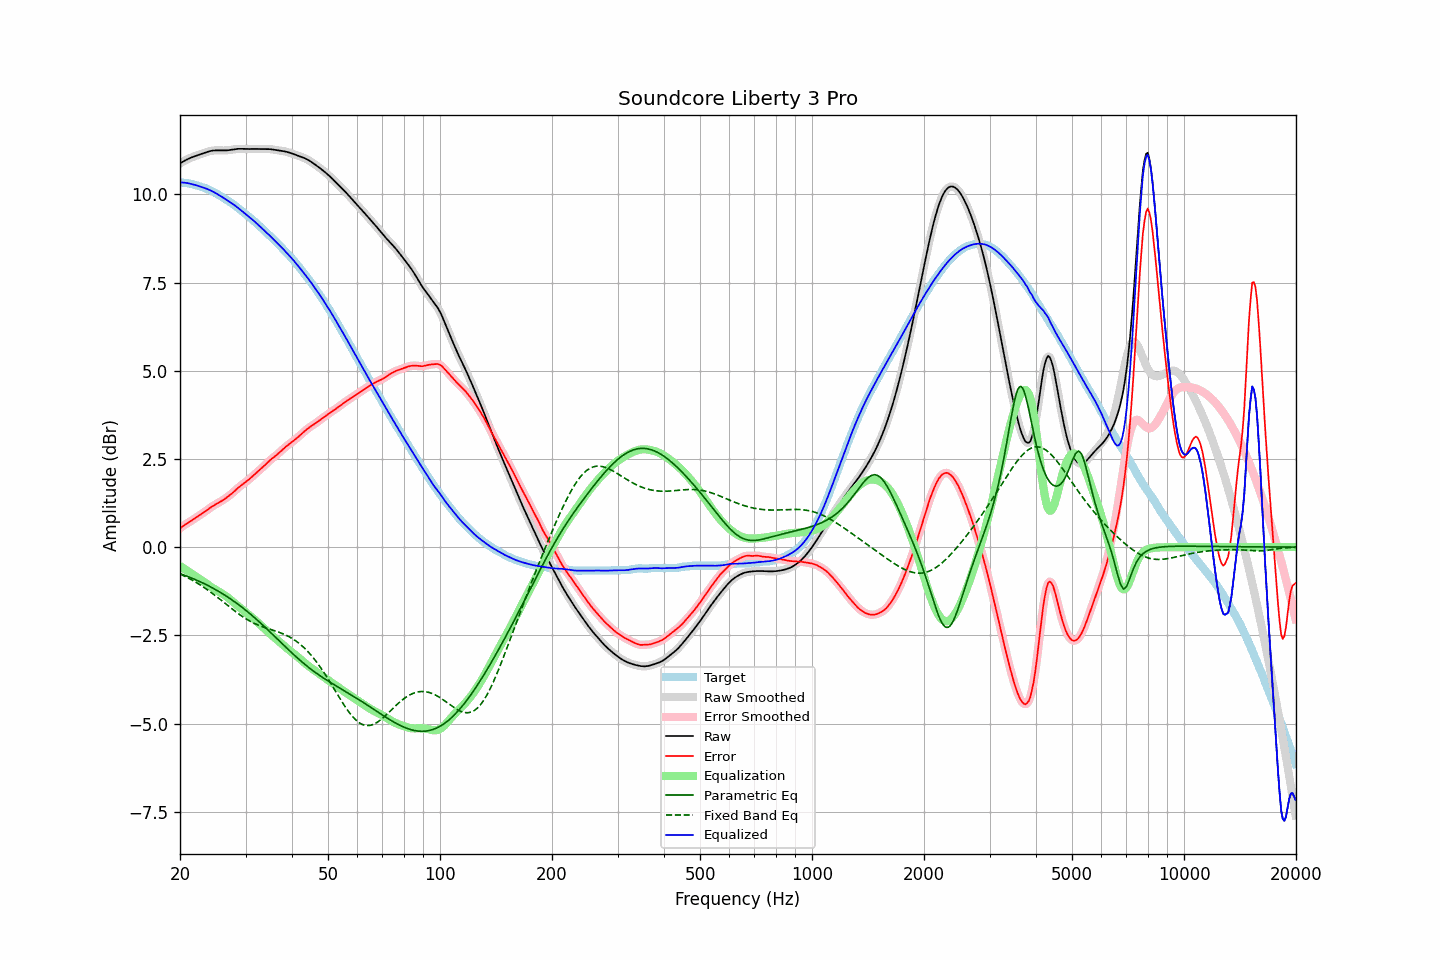

Data behind this chart, as committed beside it:
frequency, raw, error, smoothed, error_smoothed, equalization, parametric_eq, fixed_band_eq, equalized_raw, equalized_smoothed, target
20.00, 10.87, 0.53, 10.87, 0.53, -0.54, -0.75, -0.76, 10.34, 10.34, 10.34
20.20, 10.90, 0.57, 10.90, 0.57, -0.57, -0.77, -0.78, 10.33, 10.34, 10.34
20.40, 10.93, 0.60, 10.93, 0.60, -0.60, -0.78, -0.80, 10.33, 10.33, 10.33
20.61, 10.96, 0.63, 10.96, 0.63, -0.63, -0.80, -0.83, 10.33, 10.33, 10.32
20.81, 10.98, 0.66, 10.98, 0.66, -0.66, -0.82, -0.85, 10.32, 10.32, 10.32
21.02, 11.00, 0.69, 11.00, 0.69, -0.69, -0.84, -0.87, 10.31, 10.31, 10.31
21.23, 11.02, 0.72, 11.02, 0.72, -0.72, -0.85, -0.90, 10.30, 10.30, 10.31
21.44, 11.04, 0.75, 11.04, 0.75, -0.75, -0.87, -0.92, 10.29, 10.29, 10.30
21.66, 11.06, 0.78, 11.06, 0.77, -0.78, -0.89, -0.95, 10.28, 10.28, 10.28
21.87, 11.08, 0.80, 11.08, 0.80, -0.81, -0.91, -0.97, 10.27, 10.27, 10.27
22.09, 11.09, 0.83, 11.09, 0.83, -0.83, -0.93, -1.00, 10.26, 10.26, 10.26
22.31, 11.11, 0.86, 11.11, 0.86, -0.86, -0.95, -1.03, 10.24, 10.24, 10.24
22.54, 11.12, 0.90, 11.12, 0.90, -0.90, -0.97, -1.06, 10.23, 10.23, 10.23
22.76, 11.14, 0.93, 11.14, 0.93, -0.93, -0.99, -1.09, 10.21, 10.21, 10.21
22.99, 11.16, 0.96, 11.16, 0.96, -0.96, -1.01, -1.11, 10.20, 10.20, 10.20
23.22, 11.17, 0.99, 11.17, 0.99, -0.99, -1.04, -1.15, 10.18, 10.18, 10.18
23.45, 11.19, 1.02, 11.19, 1.02, -1.02, -1.06, -1.18, 10.17, 10.17, 10.17
23.69, 11.20, 1.05, 11.20, 1.05, -1.06, -1.08, -1.21, 10.15, 10.15, 10.15
23.92, 11.22, 1.09, 11.22, 1.09, -1.09, -1.10, -1.24, 10.13, 10.13, 10.13
24.16, 11.23, 1.12, 11.23, 1.12, -1.12, -1.13, -1.27, 10.11, 10.11, 10.11
24.40, 11.24, 1.15, 11.24, 1.15, -1.15, -1.15, -1.31, 10.09, 10.09, 10.09
24.65, 11.24, 1.18, 11.24, 1.18, -1.18, -1.18, -1.34, 10.06, 10.06, 10.06
24.89, 11.24, 1.21, 11.24, 1.21, -1.21, -1.20, -1.38, 10.04, 10.04, 10.04
25.14, 11.25, 1.23, 11.25, 1.23, -1.23, -1.23, -1.41, 10.01, 10.01, 10.01
25.39, 11.24, 1.26, 11.24, 1.26, -1.26, -1.25, -1.45, 9.99, 9.99, 9.99
25.65, 11.24, 1.28, 11.24, 1.28, -1.29, -1.28, -1.48, 9.96, 9.96, 9.96
25.91, 11.24, 1.31, 11.24, 1.31, -1.31, -1.31, -1.52, 9.93, 9.93, 9.93
26.16, 11.24, 1.34, 11.24, 1.34, -1.34, -1.34, -1.56, 9.90, 9.90, 9.90
26.43, 11.24, 1.37, 11.24, 1.37, -1.37, -1.37, -1.59, 9.87, 9.87, 9.87
26.69, 11.25, 1.40, 11.25, 1.40, -1.40, -1.40, -1.63, 9.84, 9.84, 9.84
26.96, 11.25, 1.44, 11.25, 1.44, -1.44, -1.43, -1.67, 9.81, 9.81, 9.81
27.23, 11.26, 1.47, 11.26, 1.47, -1.47, -1.46, -1.70, 9.78, 9.78, 9.78
27.50, 11.26, 1.51, 11.26, 1.51, -1.51, -1.49, -1.74, 9.75, 9.75, 9.75
27.77, 11.27, 1.55, 11.27, 1.55, -1.55, -1.52, -1.77, 9.72, 9.72, 9.72
28.05, 11.28, 1.59, 11.28, 1.59, -1.59, -1.55, -1.81, 9.69, 9.69, 9.69
28.33, 11.28, 1.63, 11.28, 1.63, -1.63, -1.58, -1.84, 9.65, 9.65, 9.65
28.62, 11.29, 1.67, 11.29, 1.67, -1.67, -1.62, -1.88, 9.62, 9.62, 9.61
28.90, 11.29, 1.71, 11.29, 1.71, -1.71, -1.65, -1.91, 9.58, 9.58, 9.58
29.19, 11.29, 1.75, 11.29, 1.75, -1.74, -1.69, -1.94, 9.55, 9.55, 9.54
29.48, 11.29, 1.78, 11.29, 1.78, -1.78, -1.72, -1.97, 9.51, 9.51, 9.51
29.78, 11.29, 1.81, 11.29, 1.81, -1.82, -1.76, -2.00, 9.47, 9.47, 9.47
30.08, 11.28, 1.85, 11.28, 1.85, -1.85, -1.79, -2.03, 9.43, 9.43, 9.43
30.38, 11.28, 1.89, 11.28, 1.88, -1.89, -1.83, -2.06, 9.40, 9.40, 9.40
30.68, 11.28, 1.92, 11.28, 1.92, -1.92, -1.87, -2.09, 9.36, 9.36, 9.36
30.99, 11.28, 1.96, 11.28, 1.96, -1.96, -1.91, -2.11, 9.32, 9.32, 9.32
31.30, 11.29, 2.00, 11.29, 2.00, -2.00, -1.95, -2.13, 9.29, 9.28, 9.28
31.61, 11.29, 2.04, 11.29, 2.04, -2.04, -1.99, -2.16, 9.25, 9.25, 9.24
31.93, 11.29, 2.08, 11.29, 2.08, -2.08, -2.03, -2.18, 9.20, 9.20, 9.20
32.24, 11.28, 2.12, 11.28, 2.12, -2.12, -2.07, -2.20, 9.16, 9.16, 9.16
32.57, 11.28, 2.16, 11.28, 2.16, -2.16, -2.11, -2.22, 9.12, 9.12, 9.12
32.89, 11.28, 2.20, 11.28, 2.20, -2.21, -2.15, -2.24, 9.08, 9.08, 9.08
33.22, 11.28, 2.25, 11.28, 2.25, -2.25, -2.19, -2.25, 9.03, 9.03, 9.04
33.55, 11.28, 2.29, 11.28, 2.29, -2.29, -2.23, -2.27, 8.99, 8.99, 8.99
33.89, 11.28, 2.33, 11.28, 2.33, -2.33, -2.27, -2.28, 8.95, 8.95, 8.95
34.23, 11.28, 2.38, 11.28, 2.38, -2.38, -2.32, -2.30, 8.91, 8.91, 8.91
34.57, 11.28, 2.42, 11.28, 2.42, -2.42, -2.36, -2.31, 8.87, 8.87, 8.86
34.92, 11.28, 2.46, 11.28, 2.46, -2.46, -2.40, -2.33, 8.82, 8.82, 8.82
35.27, 11.28, 2.50, 11.27, 2.50, -2.50, -2.45, -2.34, 8.78, 8.78, 8.77
35.62, 11.27, 2.54, 11.27, 2.54, -2.54, -2.49, -2.36, 8.73, 8.73, 8.73
35.97, 11.26, 2.57, 11.26, 2.57, -2.57, -2.54, -2.37, 8.69, 8.69, 8.69
... 635 more rows
